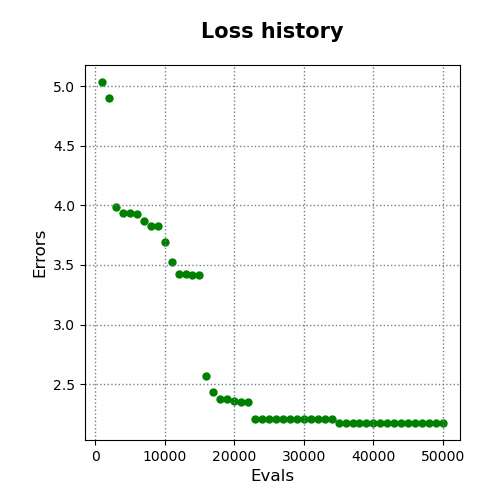

The table this chart was drawn from, first rows:
evals, errors
1000, 5.034
2000, 4.9
3000, 3.989
4000, 3.938
5000, 3.934
6000, 3.93
7000, 3.869
8000, 3.827
9000, 3.826
10000, 3.695
11000, 3.521
12000, 3.428
13000, 3.428
14000, 3.418
15000, 3.418
16000, 2.567
17000, 2.43
18000, 2.378
19000, 2.378
20000, 2.356
21000, 2.353
22000, 2.35
23000, 2.209
24000, 2.209
25000, 2.209
26000, 2.209
27000, 2.209
28000, 2.209
29000, 2.209
30000, 2.209
31000, 2.209
32000, 2.209
33000, 2.209
34000, 2.209
35000, 2.175
36000, 2.175
37000, 2.175
38000, 2.175
39000, 2.175
40000, 2.175
41000, 2.175
42000, 2.175
43000, 2.175
44000, 2.175
45000, 2.175
46000, 2.175
47000, 2.175
48000, 2.175
49000, 2.175
50000, 2.175
